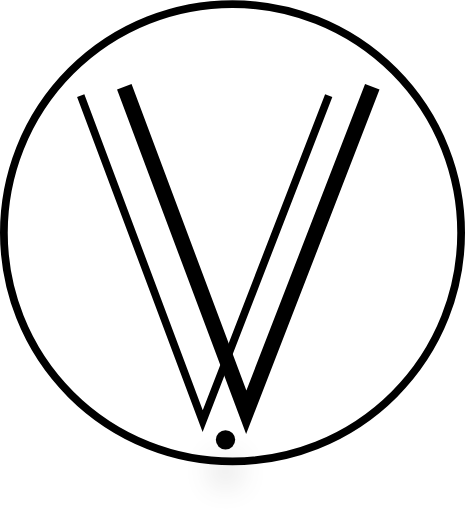
t = 0.00 s
t = 1.00 s: frame unchanged from t = 0.00 s, image omitted
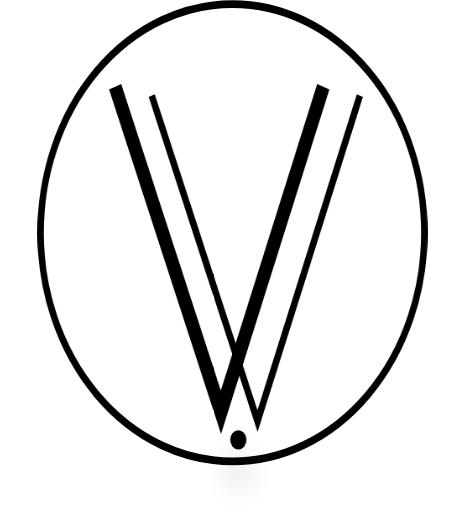
t = 1.75 s
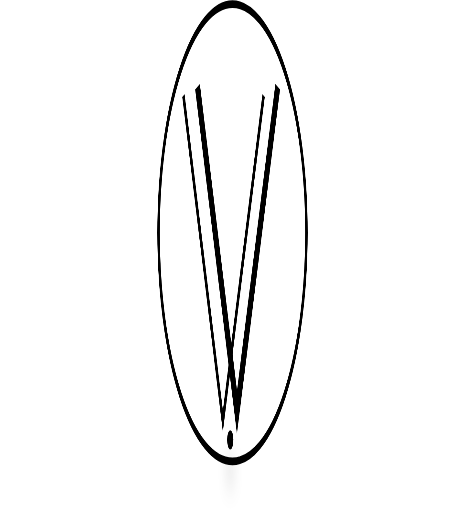
t = 2.50 s
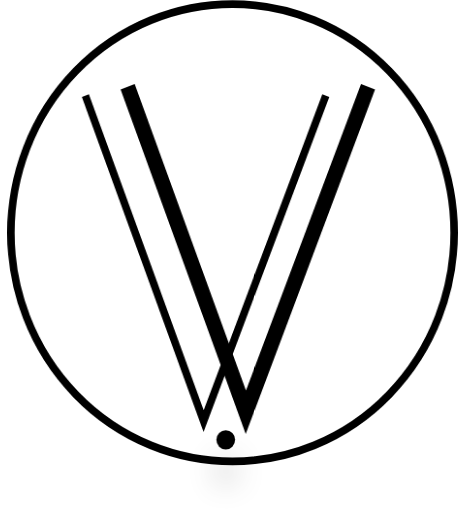
t = 3.25 s

The animated SVG that drew these frames (rendered in a browser with its animation timeline set to each time). Animation: 1 CSS @keyframes rule; one cycle of 4.00 s, repeats indefinitely.


<svg width="100%" height="100%" viewBox="0 0 60 66" fill="none" xmlns="http://www.w3.org/2000/svg">
<path d="M16.0381 11.1698L31.7741 53.1698L48.0381 11.1698" stroke="black" stroke-width="2"/>
<path d="M10.415 12.3019L26.151 54.3019L42.415 12.3019" stroke="black"/>
<g filter="url(#filter0_d)">
<circle cx="29.0986" cy="56.7217" r="1.25" fill="black"/>
</g>
<circle cx="30" cy="30" r="29.5" stroke="black"/>
<defs>
<filter id="filter0_d" x="23.8486" y="55.4717" width="10.5" height="10.5" filterUnits="userSpaceOnUse" color-interpolation-filters="sRGB">
<feFlood flood-opacity="0" result="BackgroundImageFix"/>
<feColorMatrix in="SourceAlpha" type="matrix" values="0 0 0 0 0 0 0 0 0 0 0 0 0 0 0 0 0 0 127 0"/>
<feOffset dy="4"/>
<feGaussianBlur stdDeviation="2"/>
<feColorMatrix type="matrix" values="0 0 0 0 0 0 0 0 0 0 0 0 0 0 0 0 0 0 0.25 0"/>
<feBlend mode="normal" in2="BackgroundImageFix" result="effect1_dropShadow"/>
<feBlend mode="normal" in="SourceGraphic" in2="effect1_dropShadow" result="shape"/>
</filter>
</defs>
<style>

 svg {
    animation: turnAround ease 3s infinite;
    animation-delay: 1s;
  }
  
  @keyframes turnAround {
  100% {
   transform: rotateY(360deg);
  }
}

</style>
</svg>